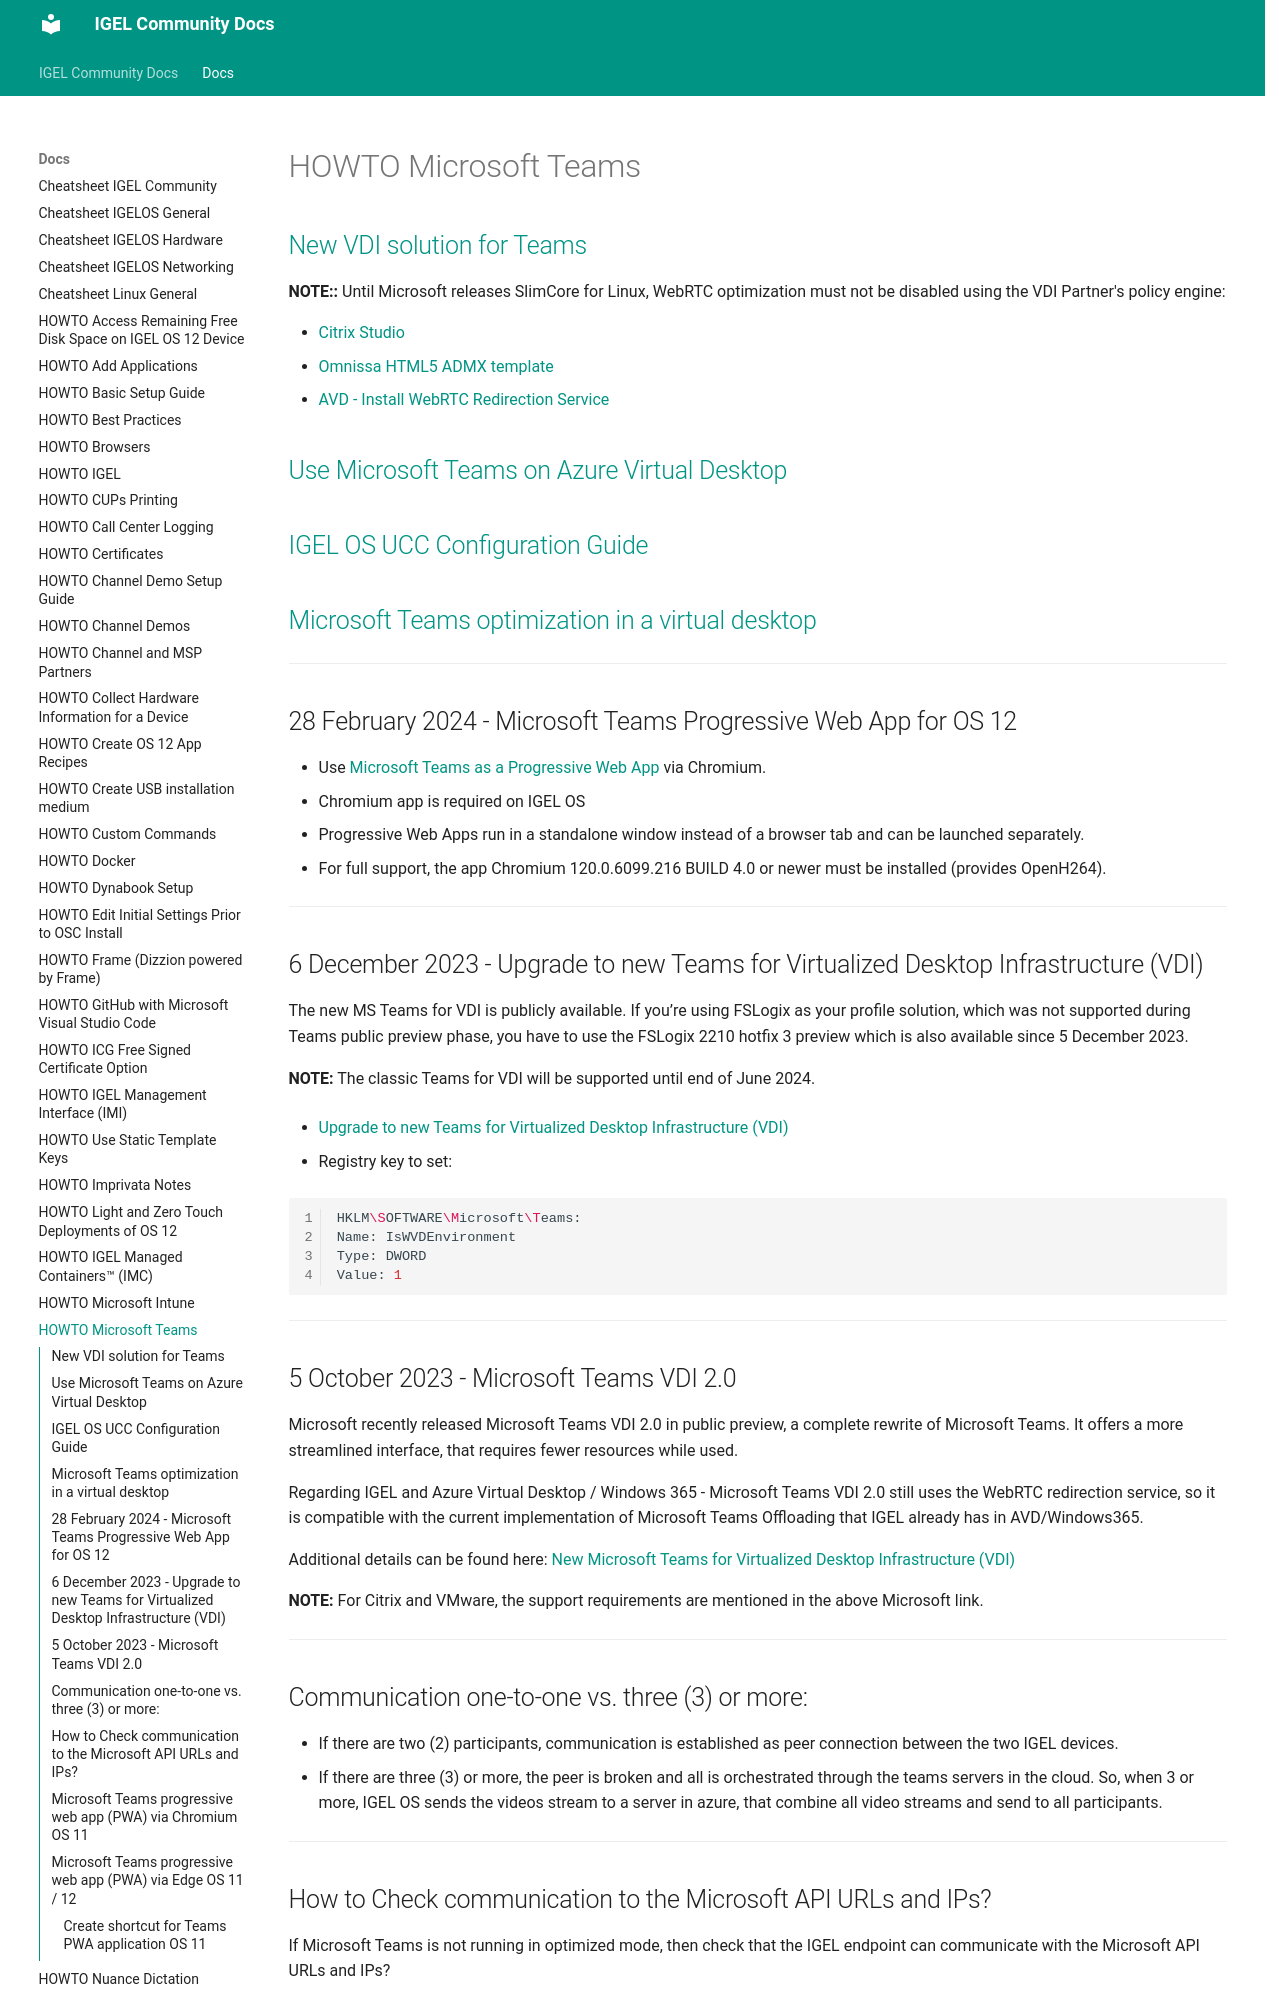

repository: IGEL-Community/IGEL-Docs-v02 · page: Docs/HOWTO-Microsoft-Teams-Optimization/index.html · generator: mkdocs

# HOWTO Microsoft Teams

## [New VDI solution for Teams](https://learn.microsoft.com/en-us/MicrosoftTeams/vdi-2)

**NOTE::** Until Microsoft releases SlimCore for Linux, WebRTC optimization must not be disabled using the VDI Partner's policy engine:

- [Citrix Studio](https://docs.citrix.com/en-us/citrix-virtual-apps-desktops/multimedia/opt-ms-teams-new)
- [Omnissa HTML5 ADMX template](https://docs.omnissa.com/bundle/Horizon-Remote-Desktop-FeaturesV2312/page/HTML5FeaturePolicySettings.html)
- [AVD - Install WebRTC Redirection Service](https://learn.microsoft.com/en-us/azure/virtual-desktop/teams-on-avd#install-the-remote-desktop-webrtc-redirector-service)

## [Use Microsoft Teams on Azure Virtual Desktop](https://learn.microsoft.com/en-us/azure/virtual-desktop/teams-on-avd)

## [IGEL OS UCC Configuration Guide](HOWTO-UCC-Guide.md)

## [Microsoft Teams optimization in a virtual desktop](https://www.go-euc.com/microsoft-teams-optimization-in-a-virtual-desktop/)

-----

## 28 February 2024 - Microsoft Teams Progressive Web App for OS 12

- Use [Microsoft Teams as a Progressive Web App](https://app.igel.com/#/api/ms_teams_pwa) via Chromium.
- Chromium app is required on IGEL OS
- Progressive Web Apps run in a standalone window instead of a browser tab and can be launched separately.
- For full support, the app Chromium 120.0.6099.216 BUILD 4.0 or newer must be installed (provides OpenH264).

-----

## 6 December 2023 - Upgrade to new Teams for Virtualized Desktop Infrastructure (VDI)

The new MS Teams for VDI is publicly available. If you’re using FSLogix as your profile solution, which was not supported during Teams public preview phase, you have to use the FSLogix 2210 hotfix 3 preview which is also available since 5 December 2023.

**NOTE:** The classic Teams for VDI will be supported until end of June 2024. 

- [Upgrade to new Teams for Virtualized Desktop Infrastructure (VDI)](https://learn.microsoft.com/en-us/microsoftteams/new-teams-vdi-requirements-deploy)

- Registry key to set:

```bash linenums="1"
HKLM\SOFTWARE\Microsoft\Teams:
Name: IsWVDEnvironment
Type: DWORD
Value: 1
```

-----
